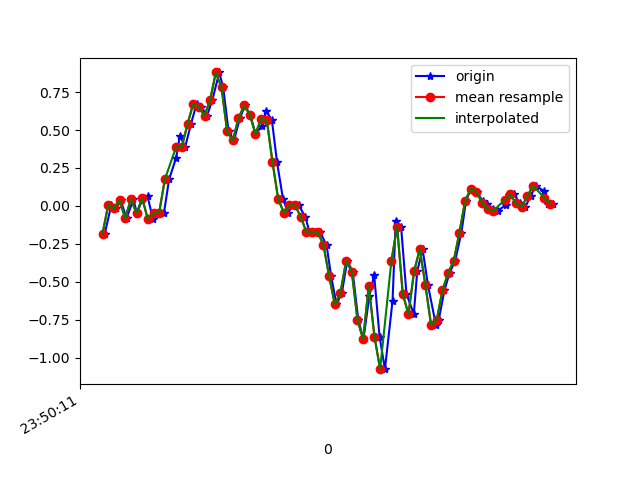

The file beside this chart, header and first rows:
1617666611548, 362248245144900, -0.18134616, 0.193722, -0.03777663
1617666611571, 362248264185108, 0.0068, 0.06178, 0.01842
1617666611587, 362248283200516, -0.01641, 0.0239, -0.01579
1617666611604, 362248302215924, 0.03612, 0.06911, 0.00254
1617666611625, 362248321256116, -0.07994, -0.04452, 0.007427
1617666611649, 362248340300980, 0.04345, 0.2585, 0.001319
1617666611661, 362248359343988, -0.04696, -0.1569, 0.03186
1617666611680, 362248378362212, 0.03734, -0.02497, -0.008455
1617666611699, 362248397405220, 0.063, 0.2084, 0.03186
1617666611718, 362248416423428, -0.08727, -0.1435, 0.03553
1617666611737, 362248435466436, -0.0494, 0.3587, -0.001125
1617666611757, 362248454493668, -0.04329, 0.2695, 0.03431
1617666611775, 362248473537252, 0.1754, -0.3561, -0.008455
1617666611800, 362248492556068, 0.3183, 0.07033, -0.04755
1617666611813, 362248511599652, 0.4625, -0.1997, 0.01231
1617666611832, 362248530618436, 0.3904, -0.2547, -0.03289
1617666611852, 362248549659268, 0.5383, -0.1276, -0.02312
1617666611872, 362248568677892, 0.6726, -0.8741, 0.003762
1617666611889, 362248587721348, 0.6507, -1.204, -0.04511
1617666611909, 362248606740004, 0.5945, -1.167, -0.127
1617666611928, 362248625783460, 0.6995, -1.429, -0.1245
1617666611952, 362248644784196, 0.8791, -1.762, -0.1025
1617666611966, 362248663802052, 0.7802, -2.058, -0.09031
1617666611985, 362248682844740, 0.4906, -2.308, -0.1209
1617666612004, 362248701862596, 0.432, -2.44, -0.1563
1617666612025, 362248720905284, 0.5773, -2.481, -0.1783
1617666612043, 362248739930564, 0.6616, -2.506, -0.1929
1617666612061, 362248758973508, 0.6006, -2.464, -0.2259
1617666612080, 362248777991684, 0.4747, -2.351, -0.2858
1617666612102, 362248797034628, 0.5248, -2.179, -0.3249
1617666612118, 362248816052804, 0.625, -2.043, -0.2809
1617666612138, 362248835095748, 0.5639, -1.902, -0.1978
1617666612156, 362248854097988, 0.289, -1.712, -0.1453
1617666612177, 362248873140420, 0.04712, -1.446, -0.1086
1617666612195, 362248892158084, -0.04451, -1.138, -0.0671
1617666612214, 362248911200516, 0.005579, -0.8032, -0.03045
1617666612233, 362248930218116, 0.003135, -0.4721, 0.01598
1617666612256, 362248949264708, -0.07261, -0.1117, 0.04408
1617666612271, 362248968307268, -0.1728, 0.2621, 0.0563
1617666612289, 362248987324996, -0.1691, 0.6213, 0.07218
1617666612308, 362249006367556, -0.1728, 0.9097, 0.1174
1617666612331, 362249025385348, -0.2583, 1.158, 0.2005
1617666612347, 362249044424068, -0.4611, 1.398, 0.2664
1617666612366, 362249063441732, -0.648, 1.612, 0.286
1617666612385, 362249082484164, -0.5711, 1.791, 0.3153
1617666612404, 362249101501892, -0.3622, 1.911, 0.3617
1617666612423, 362249120544324, -0.4318, 1.996, 0.3923
1617666612443, 362249139586756, -0.7495, 2.072, 0.3605
1617666612461, 362249158597956, -0.8777, 2.137, 0.2921
1617666612482, 362249177640132, -0.5943, 2.145, 0.319
1617666612499, 362249196682436, -0.455, 2.107, 0.3849
1617666612518, 362249215700036, -0.8594, 2.034, 0.3361
1617666612537, 362249234742340, -1.074, 1.979, 0.2127
1617666612564, 362249253752772, -0.6224, 1.964, 0.1601
1617666612575, 362249272794948, -0.09705, 1.817, 0.2041
1617666612594, 362249291812292, -0.1361, 1.572, 0.2334
1617666612613, 362249310854340, -0.5796, 1.276, 0.1516
1617666612639, 362249329896516, -0.7116, 1.035, 0.07951
1617666612651, 362249348907972, -0.4306, 0.8009, 0.1027
1617666612670, 362249368082937, -0.284, 0.5749, 0.1357
1617666612689, 362249387124985, -0.5222, 0.399, 0.1198
... 23 more rows
